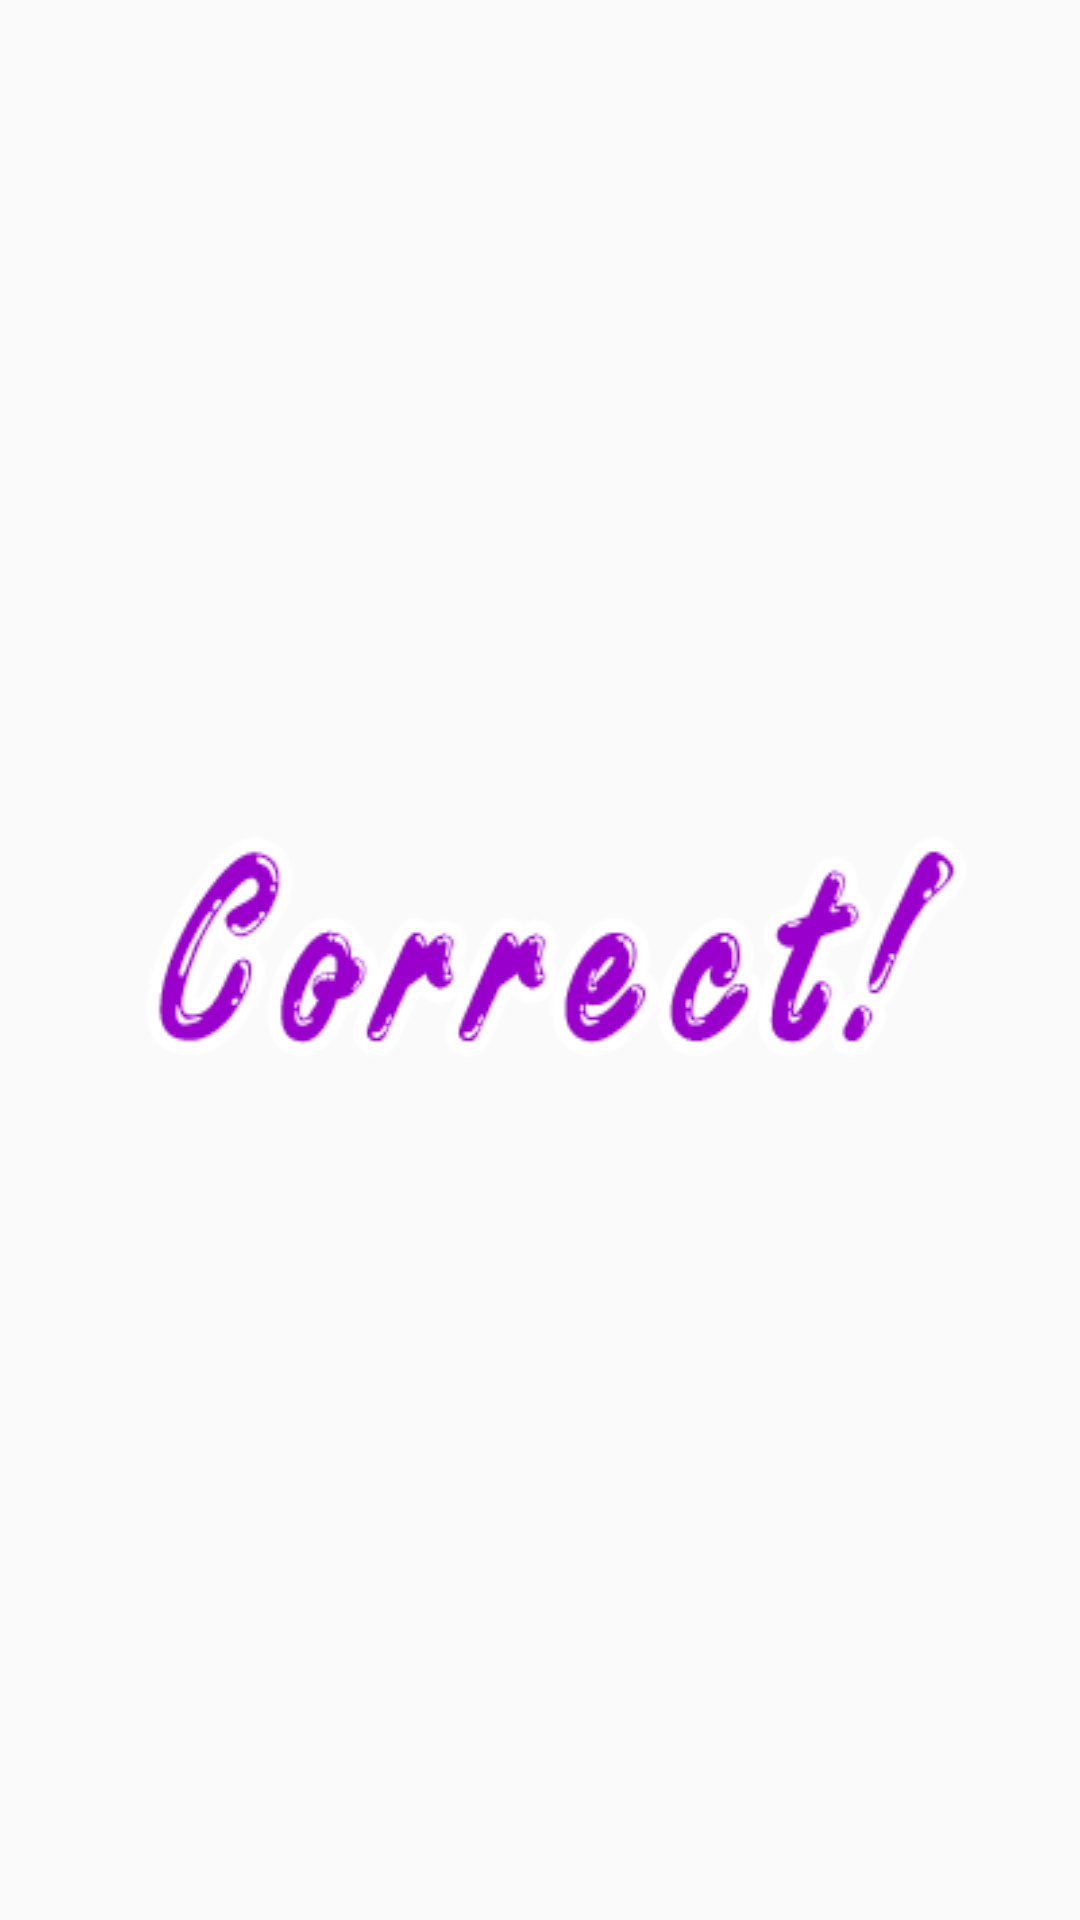

Here is an Android app screen rendered from its layout file. Give the layout XML and the strings, colors and styles it references.
<!-- AndroidManifest.xml: application theme AppTheme -->
<!-- res/layout/custom_toast_layout.xml -->
<?xml version="1.0" encoding="utf-8"?>
<RelativeLayout xmlns:android="http://schemas.android.com/apk/res/android"
    android:orientation="vertical" android:layout_width="match_parent"
    android:layout_height="match_parent"
    android:id="@+id/custom_toast_layout">

    <ImageView
        android:layout_width="wrap_content"
        android:layout_height="wrap_content"
        android:id="@+id/imageView"
        android:background="@drawable/correct_toast"
        android:layout_centerVertical="true"
        android:layout_centerHorizontal="true" />
</RelativeLayout>
<!-- resources referenced by this layout -->
<resources>
  <!-- drawable correct_toast: png bitmap (drawable, 12561 bytes) -->
  <style name="AppTheme" parent="Theme.AppCompat.Light.DarkActionBar">
          
          <item name="colorPrimary">@color/colorPrimary</item>
          <item name="colorPrimaryDark">@color/colorPrimaryDark</item>
          <item name="colorAccent">@color/colorAccent</item>
      </style>
  <color name="colorPrimary">#3F51B5</color>
  <color name="colorPrimaryDark">#303F9F</color>
  <color name="colorAccent">#FFA000</color>
</resources>
